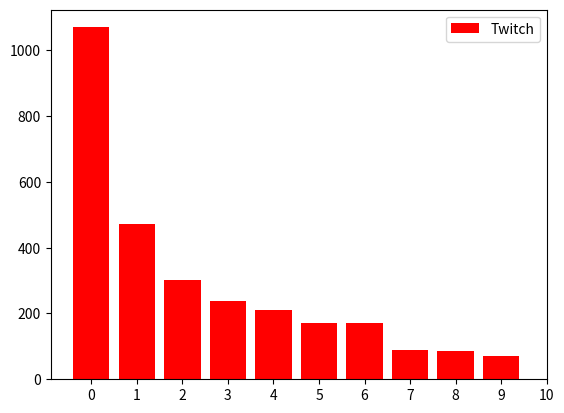

Source code (Python): (Note: this script raises an exception after producing the figure.)
#import codecademylib3_seaborn
from matplotlib import pyplot as plt
import numpy as np
import pandas as pd

# Bar Graph: Featured Games

games = ["LoL", "Dota 2", "CS:GO", "DayZ", "HOS", "Isaac", "Shows", "Hearth", "WoT", "Agar.io"]

viewers =  [1070, 472, 302, 239, 210, 171, 170, 90, 86, 71]

# Pie Chart: League of Legends Viewers' Whereabouts

labels = ["US", "DE", "CA", "N/A", "GB", "TR", "BR", "DK", "PL", "BE", "NL", "Others"]

countries = [447, 66, 64, 49, 45, 28, 25, 20, 19, 17, 17, 279]

# Line Graph: Time Series Analysis

hour = range(24)

viewers_hour = [30, 17, 34, 29, 19, 14, 3, 2, 4, 9, 5, 48, 62, 58, 40, 51, 69, 55, 76, 81, 102, 120, 71, 63]

plt.bar(range(len(games)), viewers, color = 'red')
plt.legend(["Twitch"])
ax = plt.subplot()
ax.set_xticks([0, 1, 2, 3, 4, 5, 6, 7, 8, 9, 10])
ax.set_xticklabels(games, rotation = 30)
plt.xlabel('Games')
plt.ylabel('Viewers')
plt.title('Games now a days')

plt.show()
plt.clf()

colors = ['lightskyblue', 'gold', 'lightcoral', 'gainsboro', 'royalblue', 'lightpink', 'darkseagreen', 'sienna', 'khaki', 'gold', 'violet', 'yellowgreen']
explode = (0.1, 0, 0, 0, 0, 0, 0, 0, 0, 0, 0, 0)
plt.pie(countries, colors = colors, explode = explode, shadow = True, autopct = '%1.0f%%', pctdistance = 1.15)
plt.legend(labels, loc = "top-right")
plt.title("League of Legends Viewers' Whereabouts")
plt.show()
plt.clf()

plt.plot(hour, viewers_hour)
plt.title("Viewers-hours Representation")
plt.legend(["Twitch"])
ax3 = plt.subplot()
ax3.set_xticks(hour)
ax3.set_yticks([0, 20, 40, 60, 80, 100, 120])
y_upper = [i + (i * 0.15) for i in viewers_hour]
y_lower = [i - (i * 0.15) for i in viewers_hour]
plt.fill_between(hour, y_upper, y_lower, alpha = 0.2)

plt.show()

